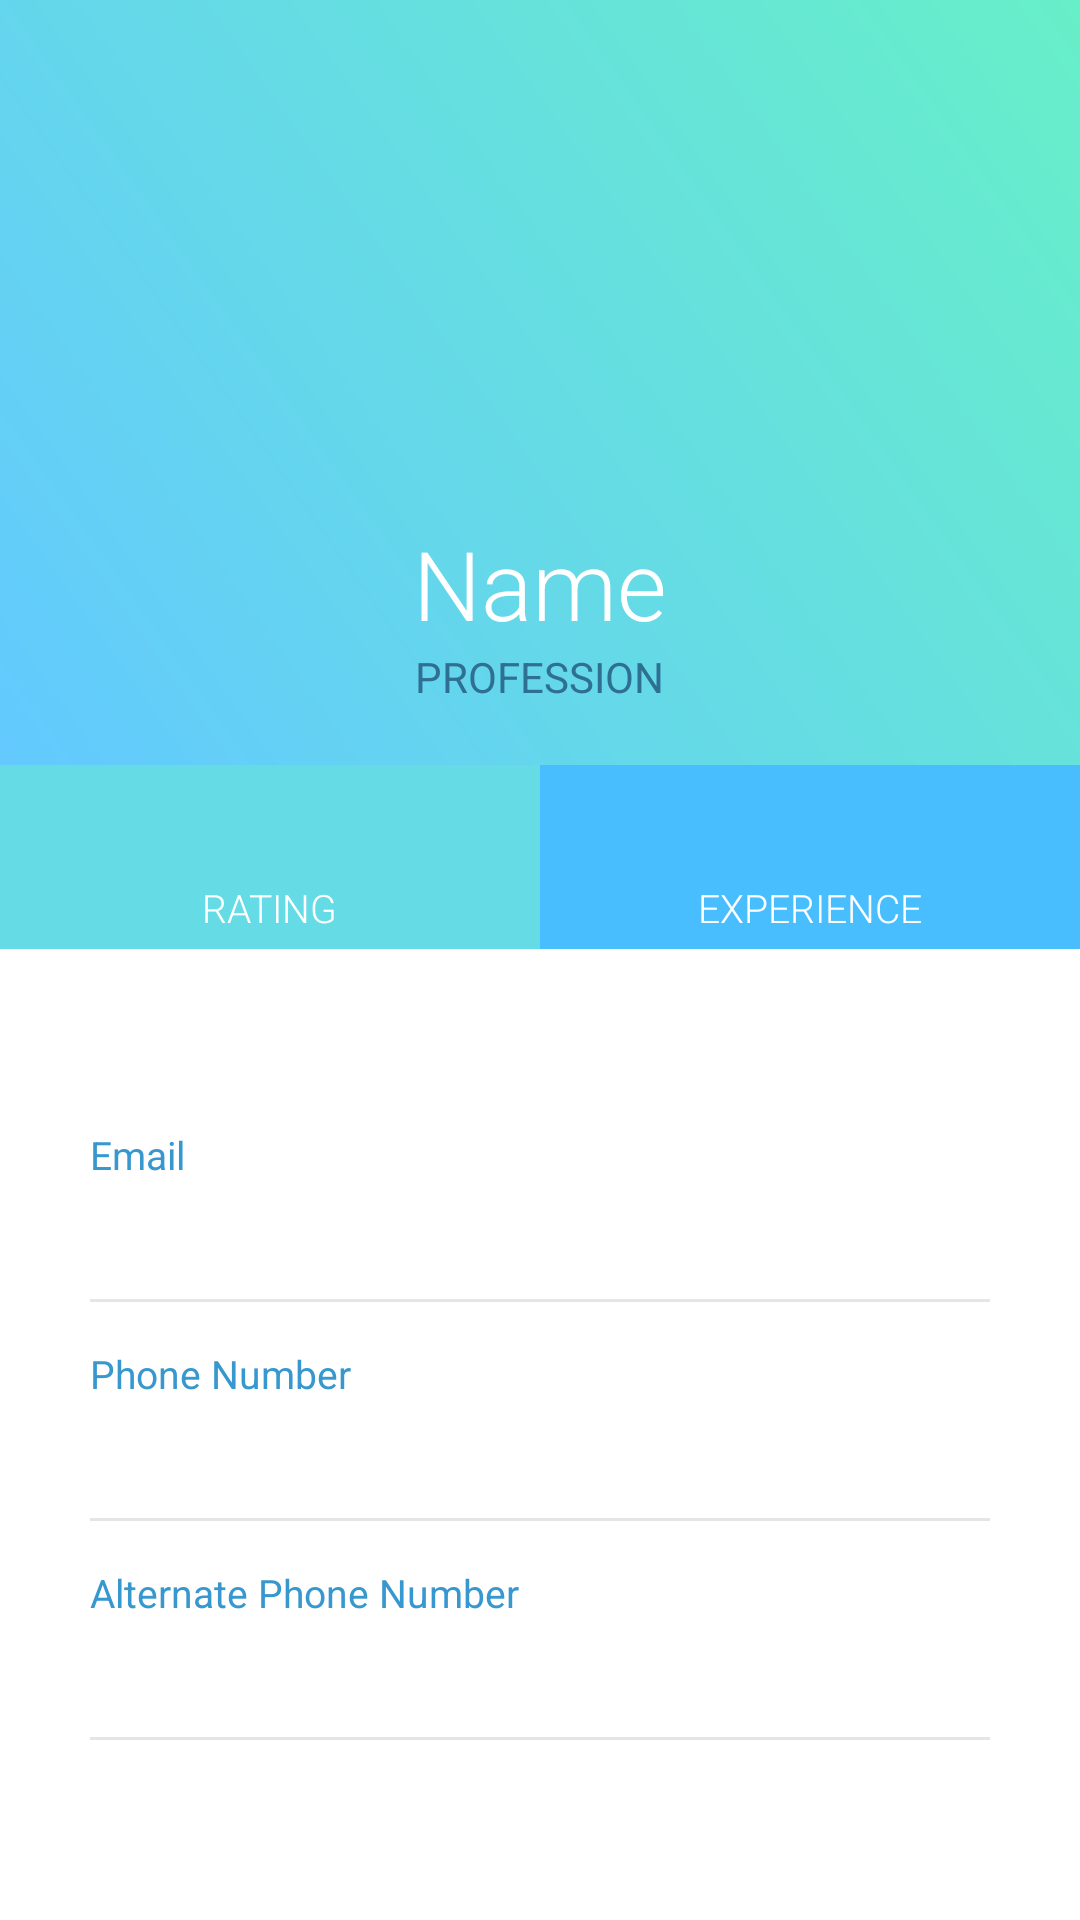

Reconstruct the res/layout file that produces this screen, plus the resources it refers to.
<!-- AndroidManifest.xml: application theme AppTheme.NoActionBar -->
<!-- res/layout/activity_show__available_worker__profile.xml -->
<?xml version="1.0" encoding="utf-8"?>
<RelativeLayout xmlns:android="http://schemas.android.com/apk/res/android"
    xmlns:tools="http://schemas.android.com/tools"
    android:layout_width="match_parent"
    android:layout_height="match_parent"
    android:transitionGroup="true"
    tools:context=".Show_Available_worker_Profile">


    <RelativeLayout

        android:id="@+id/rellay1"

        android:layout_width="match_parent"

        android:layout_height="wrap_content"

        android:background="@drawable/grad"

        android:paddingBottom="20dp">


        <RelativeLayout

            android:id="@+id/imgUser"

            android:layout_width="wrap_content"

            android:layout_height="wrap_content"

            android:layout_centerHorizontal="true"

            android:layout_marginTop="20dp"

            android:background="@drawable/circle_border">


            <ImageView
                android:id="@+id/img_profile"

                android:layout_width="120dp"

                android:layout_height="120dp"

                android:layout_margin="9dp"

                android:adjustViewBounds="true"
                android:src="@drawable/ic_baseline_account_circle_24"

                android:transitionName="trans1" />


        </RelativeLayout>


        <TextView

            android:id="@+id/tv_name"

            android:layout_width="wrap_content"

            android:layout_height="wrap_content"

            android:layout_below="@+id/imgUser"

            android:layout_centerHorizontal="true"

            android:layout_marginTop="15sp"

            android:fontFamily="sans-serif-light"

            android:text="Name"

            android:textColor="@color/white"

            android:textSize="32sp" />


        <TextView

            android:id="@+id/tv_profession"

            android:layout_width="wrap_content"

            android:layout_height="wrap_content"

            android:layout_below="@+id/tv_name"

            android:layout_centerHorizontal="true"

            android:fontFamily="sans-serif"

            android:text="Profession"

            android:textAllCaps="true"

            android:textColor="@color/address"

            android:textSize="14sp" />


    </RelativeLayout>


    <LinearLayout

        android:id="@+id/linlay1"

        android:layout_width="match_parent"

        android:layout_height="wrap_content"

        android:layout_below="@id/rellay1"

        android:orientation="horizontal">


        <RelativeLayout

            android:layout_width="match_parent"

            android:layout_height="wrap_content"

            android:layout_gravity="center"

            android:layout_weight="1"

            android:background="@color/followersBg"

            android:gravity="center"

            android:paddingTop="5dp"

            android:paddingBottom="5dp">


            <LinearLayout

                android:layout_width="wrap_content"

                android:layout_height="wrap_content"

                android:gravity="center_horizontal"

                android:orientation="vertical">


                <TextView

                    android:id="@+id/tv_rating_num"

                    android:layout_width="wrap_content"

                    android:layout_height="wrap_content"

                    android:fontFamily="sans-serif-light"

                    android:text=""

                    android:textColor="@color/white"

                    android:textSize="25sp" />


                <TextView

                    android:layout_width="wrap_content"

                    android:layout_height="wrap_content"

                    android:fontFamily="sans-serif-light"

                    android:text="Rating"

                    android:textAllCaps="true"

                    android:textColor="@color/white"

                    android:textSize="13sp" />


            </LinearLayout>


        </RelativeLayout>


        <RelativeLayout

            android:layout_width="match_parent"

            android:layout_height="wrap_content"

            android:layout_gravity="center"

            android:layout_weight="1"

            android:background="@color/followingBg"

            android:gravity="center"

            android:paddingTop="5dp"

            android:paddingBottom="5dp">


            <LinearLayout

                android:layout_width="wrap_content"

                android:layout_height="wrap_content"

                android:gravity="center_horizontal"

                android:orientation="vertical">


                <TextView

                    android:id="@+id/tv_experience_num"

                    android:layout_width="wrap_content"

                    android:layout_height="wrap_content"

                    android:fontFamily="sans-serif-light"

                    android:text=""

                    android:textColor="@color/white"

                    android:textSize="25sp" />


                <TextView

                    android:layout_width="wrap_content"

                    android:layout_height="wrap_content"

                    android:fontFamily="sans-serif-light"

                    android:text="Experience"

                    android:textAllCaps="true"

                    android:textColor="@color/white"

                    android:textSize="13sp" />


            </LinearLayout>


        </RelativeLayout>


    </LinearLayout>


    <RelativeLayout

        android:layout_width="match_parent"

        android:layout_height="match_parent"

        android:layout_below="@+id/linlay1">


        <LinearLayout

            android:layout_width="match_parent"

            android:layout_height="wrap_content"

            android:layout_centerInParent="true"

            android:layout_marginLeft="30dp"

            android:layout_marginTop="20dp"

            android:layout_marginRight="30dp"

            android:orientation="vertical">


            <LinearLayout

                android:layout_width="match_parent"

                android:layout_height="wrap_content"

                android:orientation="vertical">


                <TextView

                    android:layout_width="wrap_content"

                    android:layout_height="wrap_content"

                    android:text="Email"

                    android:textColor="@color/headings"

                    android:textSize="13sp" />


                <TextView

                    android:id="@+id/tv_email_id"

                    android:layout_width="wrap_content"

                    android:layout_height="wrap_content"

                    android:fontFamily="sans-serif-light"

                    android:textColor="#000000"

                    android:textSize="18sp" />


                <View

                    android:layout_width="match_parent"

                    android:layout_height="1dp"

                    android:layout_marginTop="15dp"

                    android:background="@color/grey" />


            </LinearLayout>


            <LinearLayout

                android:layout_width="match_parent"

                android:layout_height="wrap_content"

                android:layout_marginTop="15dp"

                android:orientation="vertical">


                <TextView

                    android:layout_width="wrap_content"

                    android:layout_height="wrap_content"

                    android:autoLink="phone"
                    android:text="Phone Number"

                    android:textColor="@color/headings"

                    android:textSize="13sp" />


                <TextView

                    android:id="@+id/tv_phone"

                    android:layout_width="wrap_content"

                    android:layout_height="wrap_content"

                    android:fontFamily="sans-serif-light"
                    android:onClick="showconfirm"

                    android:textColor="#000000"

                    android:textSize="18sp" />


                <View

                    android:layout_width="match_parent"

                    android:layout_height="1dp"

                    android:layout_marginTop="15dp"

                    android:background="@color/grey" />


            </LinearLayout>


            <LinearLayout

                android:layout_width="match_parent"

                android:layout_height="wrap_content"

                android:layout_marginTop="15dp"

                android:orientation="vertical">


                <TextView

                    android:layout_width="wrap_content"

                    android:layout_height="wrap_content"

                    android:text="Alternate Phone Number"

                    android:textColor="@color/headings"

                    android:textSize="13sp" />


                <TextView

                    android:id="@+id/tv_alter_phone"

                    android:layout_width="wrap_content"

                    android:layout_height="wrap_content"

                    android:fontFamily="sans-serif-light"

                    android:textColor="#000000"

                    android:textSize="18sp" />


                <View

                    android:layout_width="match_parent"

                    android:layout_height="1dp"

                    android:layout_marginTop="15dp"

                    android:background="@color/grey" />

                <LinearLayout
                    android:id="@+id/confirmandfinish"
                    android:layout_width="match_parent"
                    android:layout_height="match_parent"
                    android:orientation="horizontal"
                    android:visibility="gone">

                    <Button
                        android:id="@+id/confirm"
                        android:layout_width="wrap_content"
                        android:layout_height="wrap_content"
                        android:layout_weight="1"
                        android:backgroundTint="#FFA726"
                        android:onClick="showdone"
                        android:text="Confirm" />

                    <Button
                        android:id="@+id/finish"
                        android:layout_width="wrap_content"
                        android:layout_height="wrap_content"
                        android:layout_weight="1"
                        android:backgroundTint="#FFA726"
                        android:clickable="false"
                        android:onClick="workdone"
                        android:text="Work Done" />
                </LinearLayout>


            </LinearLayout>


        </LinearLayout>


    </RelativeLayout>


</RelativeLayout>
<!-- resources referenced by this layout -->
<resources>
  <color name="address">#2F7092</color>
  <color name="followersBg">#65DCE5</color>
  <color name="followingBg">#49BEFF</color>
  <color name="grey">#E5E5E5</color>
  <color name="headings">#3797CF</color>
  <color name="white">@android:color/white</color>
  <!-- drawable grad (drawable) -->
  <?xml version="1.0" encoding="utf-8"?>
  <shape xmlns:android="http://schemas.android.com/apk/res/android"
  
      android:shape="rectangle">
  
      <gradient
  
          android:angle="45"
  
          android:endColor="@color/gradEnd"
  
          android:startColor="@color/gradStart" />
  
  </shape>
  <style name="AppTheme.NoActionBar" parent="AppTheme">
          
          <item name="android:fitsSystemWindows">true</item>
          <item name="android:windowTranslucentStatus">true</item>
          <item name="windowActionBar">false</item>
          <item name="windowNoTitle">true</item>
      </style>
  <color name="gradEnd">#67EFC8</color>
  <color name="gradStart">#63C9FF</color>
  <style name="AppTheme" parent="Theme.MaterialComponents.Light.DarkActionBar">
          <item name="colorPrimary">@color/colorPrimary</item>
          <item name="colorPrimaryDark">@color/colorPrimaryDark</item>
          <item name="colorAccent">@color/colorAccent</item>
      </style>
  <color name="colorPrimary">#448AFF</color>
  <color name="colorPrimaryDark">#3061B1</color>
  <color name="colorAccent">#FF5722</color>
</resources>
